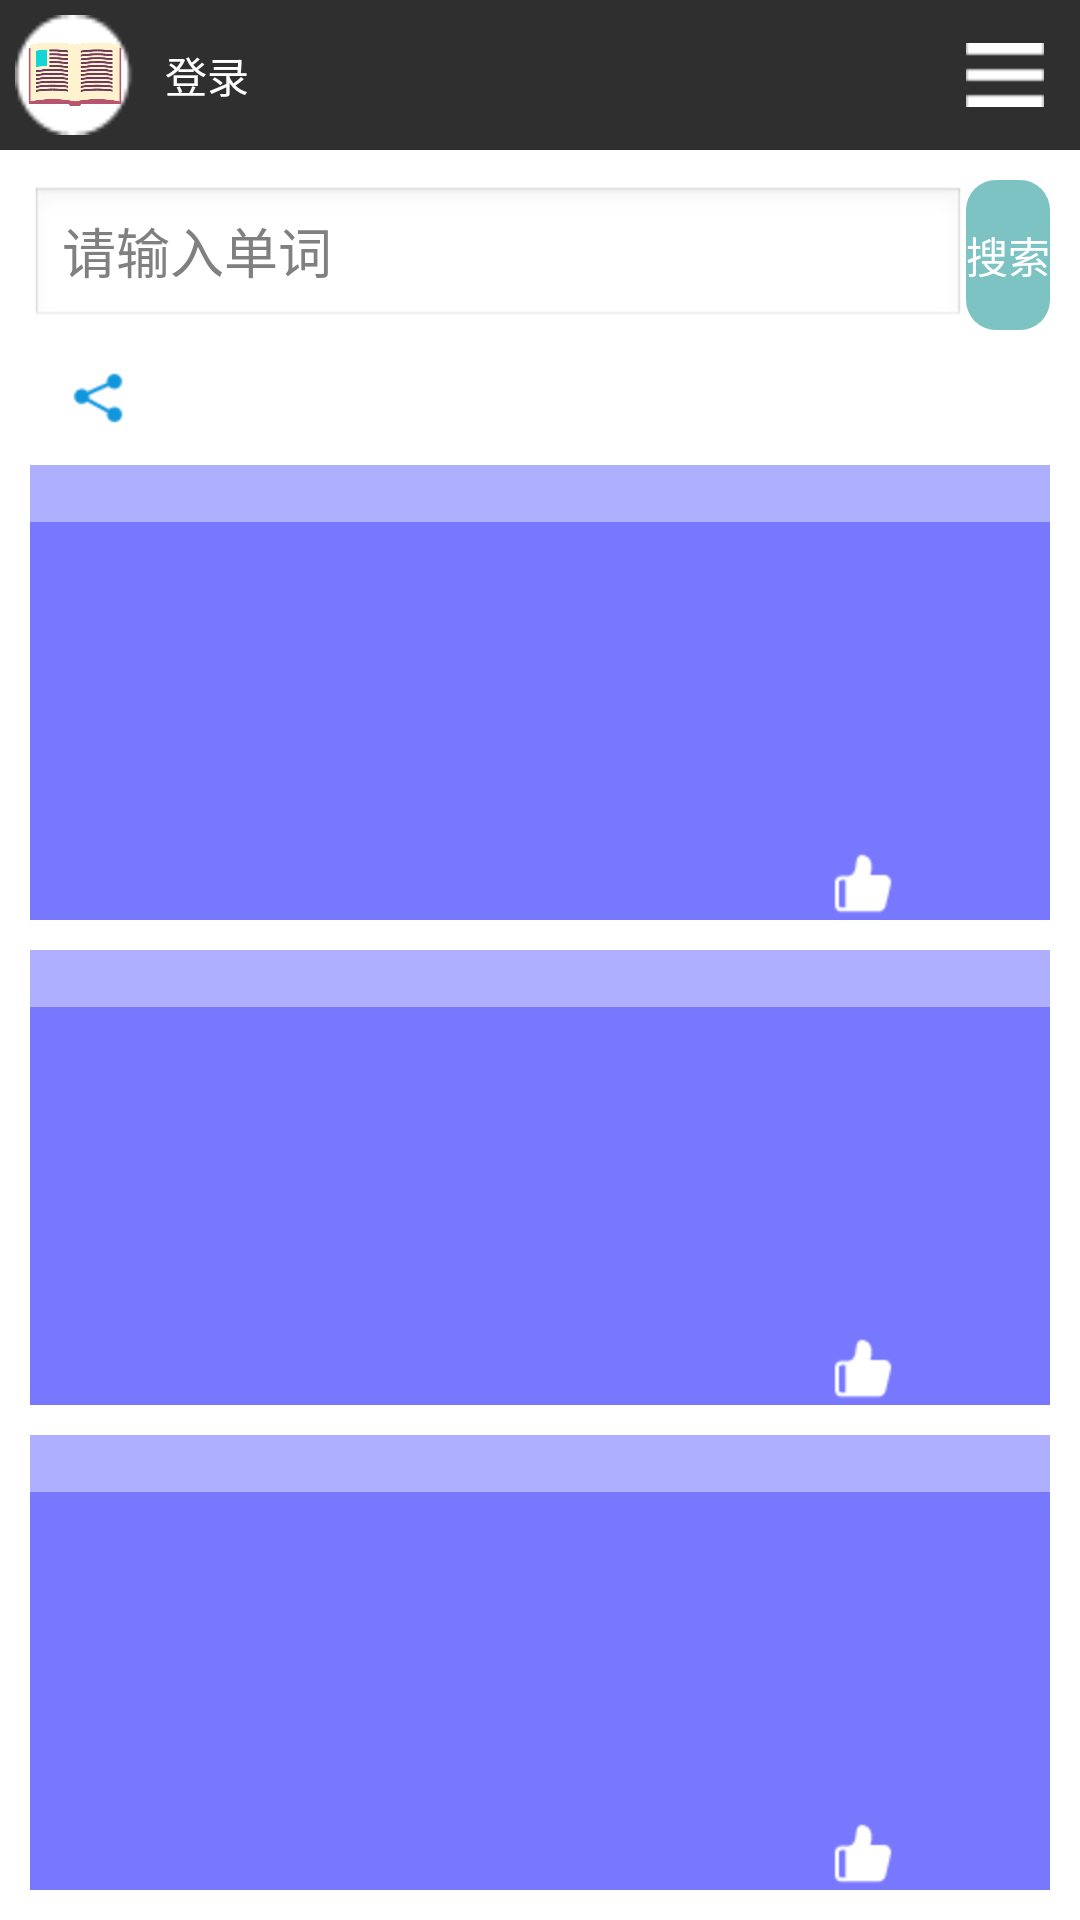

Reconstruct the res/layout file that produces this screen, plus the resources it refers to.
<!-- AndroidManifest.xml: application theme AppTheme -->
<!-- res/layout/activity_main.xml -->
<LinearLayout xmlns:android="http://schemas.android.com/apk/res/android"
    xmlns:tools="http://schemas.android.com/tools"
    android:id="@+id/root_layout"
    android:layout_width="match_parent"
    android:layout_height="match_parent"
    android:orientation="vertical"
    tools:context="com.zzw.MainActivity" >

    <RelativeLayout
        android:layout_width="match_parent"
        android:layout_height="50dp"
        android:background="#d0000000"
        android:padding="5dp" >

        <ImageButton
            android:id="@+id/user_state"
            android:layout_width="40dp"
            android:layout_height="40dp"
            android:layout_alignParentLeft="true"
            android:layout_alignParentStart="true"
            android:layout_centerVertical="true"
            android:layout_marginEnd="10dp"
            android:layout_marginRight="10dp"
            android:background="@drawable/user_imgbg"
            android:contentDescription="@string/cd_user_state"
            android:paddingLeft="4dp"
            android:paddingRight="4dp"
            android:scaleType="centerInside"
            android:src="@drawable/log" />

        <TextView
            android:id="@+id/online"
            android:layout_width="wrap_content"
            android:layout_height="wrap_content"
            android:layout_centerVertical="true"
            android:layout_toEndOf="@id/user_state"
            android:layout_toRightOf="@id/user_state"
            android:text="@string/str_online"
            android:textColor="#ffffffff" />

        <ImageButton
            android:id="@+id/setting"
            android:layout_width="40dp"
            android:layout_height="40dp"
            android:layout_alignParentEnd="true"
            android:layout_alignParentRight="true"
            android:layout_centerVertical="true"
            android:background="#00ffffff"
            android:padding="2dp"
            android:scaleType="centerInside"
            android:src="@drawable/setting"
            android:contentDescription="@string/cd_settings" />
    </RelativeLayout>

    <LinearLayout
        android:layout_width="match_parent"
        android:layout_height="wrap_content"
        android:layout_margin="10dp" >

        <EditText
            android:id="@+id/word_edit"
            android:layout_width="0dp"
            android:layout_height="wrap_content"
            android:layout_gravity="bottom"
            android:layout_weight="1"
            android:hint="@string/str_input_word" />

        <Button
            android:id="@+id/start_query"
            android:layout_width="wrap_content"
            android:layout_height="wrap_content"
            android:background="@drawable/button_bg"
            android:text="@string/query"
            android:textColor="#ffffffff" />

    </LinearLayout>

    <LinearLayout
        android:layout_width="match_parent"
        android:layout_height="0dp"
        android:layout_weight="1"
        android:orientation="vertical"
        android:paddingBottom="10dp"
        android:paddingLeft="10dp"
        android:paddingRight="10dp" >

        <LinearLayout
            android:layout_width="match_parent"
            android:layout_height="wrap_content"
            android:layout_marginBottom="10dp" >

            <TextView
                android:id="@+id/word_head"
                android:layout_width="wrap_content"
                android:layout_height="wrap_content"
                android:layout_marginEnd="10dp"
                android:layout_marginRight="10dp" />

            <ImageButton
                android:id="@+id/share_bt"
                android:layout_width="25dp"
                android:layout_height="25dp"
                android:background="#00ffffff"
                android:scaleType="centerInside"
                android:src="@drawable/share"
                android:contentDescription="@string/cd_share_word" />

        </LinearLayout>

        <RelativeLayout
            android:layout_width="match_parent"
            android:layout_height="0dp"
            android:layout_marginBottom="10dp"
            android:layout_weight="1"
            android:background="#500000ff"
            android:orientation="vertical" >

            <TextView
                android:id="@+id/word_title1"
                android:layout_width="wrap_content"
                android:layout_height="wrap_content"
                android:layout_alignParentLeft="true"
                android:layout_alignParentStart="true"
                android:layout_alignParentTop="true"
                android:background="#00ffffff"
                android:textColor="#ffffffff" />

            <ScrollView
                android:layout_width="match_parent"
                android:layout_height="match_parent"
                android:layout_below="@id/word_title1"
                android:background="#500000ff"
                android:padding="5dp" >

                <TextView
                    android:id="@+id/word_trans1"
                    android:layout_width="match_parent"
                    android:layout_height="wrap_content" />

            </ScrollView>

            <TextView
                android:id="@+id/word_num1"
                android:layout_width="50dp"
                android:layout_height="25dp"
                android:layout_alignParentBottom="true"
                android:layout_alignParentEnd="true"
                android:layout_alignParentRight="true"
                android:gravity="start|center_vertical"
                android:textColor="#ffffffff"
                android:textSize="12sp" />

            <ImageButton
                android:id="@+id/word_enjoy1"
                android:layout_width="25dp"
                android:layout_height="25dp"
                android:layout_alignParentBottom="true"
                android:layout_toLeftOf="@id/word_num1"
                android:layout_toStartOf="@id/word_num1"
                android:background="#00ffffff"
                android:scaleType="centerInside"
                android:src="@drawable/notenjoy"
                android:contentDescription="@string/cd_enjoy" />

        </RelativeLayout>

        <RelativeLayout
            android:layout_width="match_parent"
            android:layout_height="0dp"
            android:layout_marginBottom="10dp"
            android:layout_weight="1"
            android:background="#500000ff"
            android:orientation="vertical" >

            <TextView
                android:id="@+id/word_title2"
                android:layout_width="wrap_content"
                android:layout_height="wrap_content"
                android:layout_alignParentLeft="true"
                android:layout_alignParentStart="true"
                android:layout_alignParentTop="true"
                android:background="#00ffffff"
                android:textColor="#ffffffff" />

            <ScrollView
                android:layout_width="match_parent"
                android:layout_height="match_parent"
                android:layout_below="@id/word_title2"
                android:background="#500000ff"
                android:padding="5dp" >

                <TextView
                    android:id="@+id/word_trans2"
                    android:layout_width="match_parent"
                    android:layout_height="wrap_content" />

            </ScrollView>

            <TextView
                android:id="@+id/word_num2"
                android:layout_width="50dp"
                android:layout_height="25dp"
                android:layout_alignParentBottom="true"
                android:layout_alignParentEnd="true"
                android:layout_alignParentRight="true"
                android:gravity="start|center_vertical"
                android:textColor="#ffffffff"
                android:textSize="12sp" />

            <ImageButton
                android:id="@+id/word_enjoy2"
                android:layout_width="25dp"
                android:layout_height="25dp"
                android:layout_alignParentBottom="true"
                android:layout_toLeftOf="@id/word_num2"
                android:layout_toStartOf="@id/word_num2"
                android:background="#00ffffff"
                android:scaleType="centerInside"
                android:src="@drawable/notenjoy"
                android:contentDescription="@string/cd_enjoy" />

        </RelativeLayout>

        <RelativeLayout
            android:layout_width="match_parent"
            android:layout_height="0dp"
            android:layout_weight="1"
            android:background="#500000ff"
            android:orientation="vertical" >

            <TextView
                android:id="@+id/word_title3"
                android:layout_width="wrap_content"
                android:layout_height="wrap_content"
                android:layout_alignParentLeft="true"
                android:layout_alignParentStart="true"
                android:layout_alignParentTop="true"
                android:background="#00ffffff"
                android:textColor="#ffffffff" />

            <ScrollView
                android:layout_width="match_parent"
                android:layout_height="match_parent"
                android:layout_below="@id/word_title3"
                android:background="#500000ff"
                android:padding="5dp" >

                <TextView
                    android:id="@+id/word_trans3"
                    android:layout_width="match_parent"
                    android:layout_height="wrap_content" />

            </ScrollView>

            <TextView
                android:id="@+id/word_num3"
                android:layout_width="50dp"
                android:layout_height="25dp"
                android:layout_alignParentBottom="true"
                android:layout_alignParentEnd="true"
                android:layout_alignParentRight="true"
                android:gravity="start|center_vertical"
                android:textColor="#ffffffff"
                android:textSize="12sp" />

            <ImageButton
                android:id="@+id/word_enjoy3"
                android:layout_width="25dp"
                android:layout_height="25dp"
                android:layout_alignParentBottom="true"
                android:layout_toLeftOf="@id/word_num3"
                android:layout_toStartOf="@id/word_num3"
                android:background="#00ffffff"
                android:scaleType="centerInside"
                android:src="@drawable/notenjoy"
                android:contentDescription="@string/cd_enjoy" />

        </RelativeLayout>
    </LinearLayout>

</LinearLayout>
<!-- resources referenced by this layout -->
<resources>
  <!-- drawable button_bg (drawable) -->
  <?xml version="1.0" encoding="utf-8"?>
  <selector xmlns:android="http://schemas.android.com/apk/res/android" >
      <item 
          android:state_pressed="true" 
          android:drawable="@drawable/button_pressed_bg"></item>
      <item 
          android:drawable="@drawable/button_normal_bg"></item>
  
  </selector>
  <!-- drawable log: png bitmap (drawable-hdpi, 80208 bytes) -->
  <!-- drawable notenjoy: png bitmap (drawable-hdpi, 445 bytes) -->
  <!-- drawable setting: png bitmap (drawable-hdpi, 177 bytes) -->
  <!-- drawable share: png bitmap (drawable-hdpi, 660 bytes) -->
  <!-- drawable user_imgbg: png bitmap (drawable-hdpi, 489 bytes) -->
  <string name="cd_enjoy">点赞</string>
  <string name="cd_settings">设置</string>
  <string name="cd_share_word">分享词条</string>
  <string name="cd_user_state">用户在线状态</string>
  <string name="query">搜索</string>
  <string name="str_input_word">请输入单词</string>
  <string name="str_online">登录</string>
  <style name="AppTheme" parent="AppBaseTheme">
          
      </style>
  <!-- drawable button_pressed_bg (drawable) -->
  <?xml version="1.0" encoding="utf-8"?>
  <shape xmlns:android="http://schemas.android.com/apk/res/android" 
      android:shape="rectangle" >
      <size 
          android:height="50dp" />
      <solid android:color="@color/bt_pressed"/>
      <corners android:radius="10dp"/>
  
  </shape>
  <!-- drawable button_normal_bg (drawable) -->
  <?xml version="1.0" encoding="utf-8"?>
  <shape xmlns:android="http://schemas.android.com/apk/res/android" 
      android:shape="rectangle" >
      <size 
          android:height="50dp" />
      <solid android:color="@color/bt_normal"/>
      <corners android:radius="10dp"/>
  
  </shape>
  <style name="AppBaseTheme" parent="android:Theme.Light">
          
      </style>
  <color name="bt_pressed">#ff30a0a0</color>
  <color name="bt_normal">#a030a0a0</color>
</resources>
